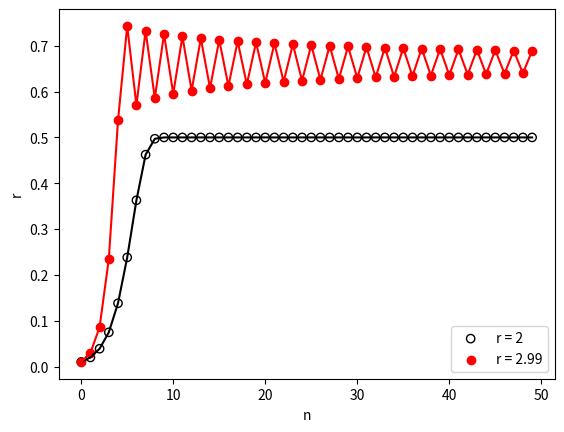

Here is the Python script that generated this plot:
import numpy as np
import matplotlib as mp
import matplotlib.pyplot as plt


def logistic_calculate(r,x):
	return r*x*(1-x)  
	#this returns the new value of x from the logisitic map


# PARAMETERS
max_iterations=50  # how many iterations to do



r=2;
x=0.01    # initial value for x

yaxes=[0]*max_iterations
xaxes=[0]*max_iterations
#here we'll be storing data.  
for iter in range(max_iterations):  
	yaxes[iter]=x
	#here, we are storing the data in a list, rather than printing to a file.
	# it is ok to print to a file if that is your preference
	xaxes[iter]=iter
	# this stores the values for the x axis (which is just the iteration number)
	x=logistic_calculate(r,x)
		
plt.scatter(xaxes,yaxes,facecolors='none',edgecolors='k',label='r = '+str(r))
#this draws the points
#facecolors='none' means an empty symbol.
# color 'k' is black 
# label is for a plot legend (not required in the rpbolem).  
plt.plot(xaxes,yaxes,color='k')
#this draws the lines

	
	
r=2.99;
x=0.01    
yaxes=[0]*max_iterations
xaxes=[0]*max_iterations
for iter in range(max_iterations):  
	yaxes[iter]=x
	xaxes[iter]=iter
	x=logistic_calculate(r,x)
plt.scatter(xaxes,yaxes,marker='o',color='r',label='r = '+str(r))	
plt.plot(xaxes,yaxes,color='r')
#same as above, but red instead of black, and with big circles.  


plt.xlabel('n')
plt.ylabel('r')
#label your axes!  
plt.legend(loc="lower right")
#legend was not required, but this is how to do it.

plt.savefig('logistic_dynamics.png')
plt.show();